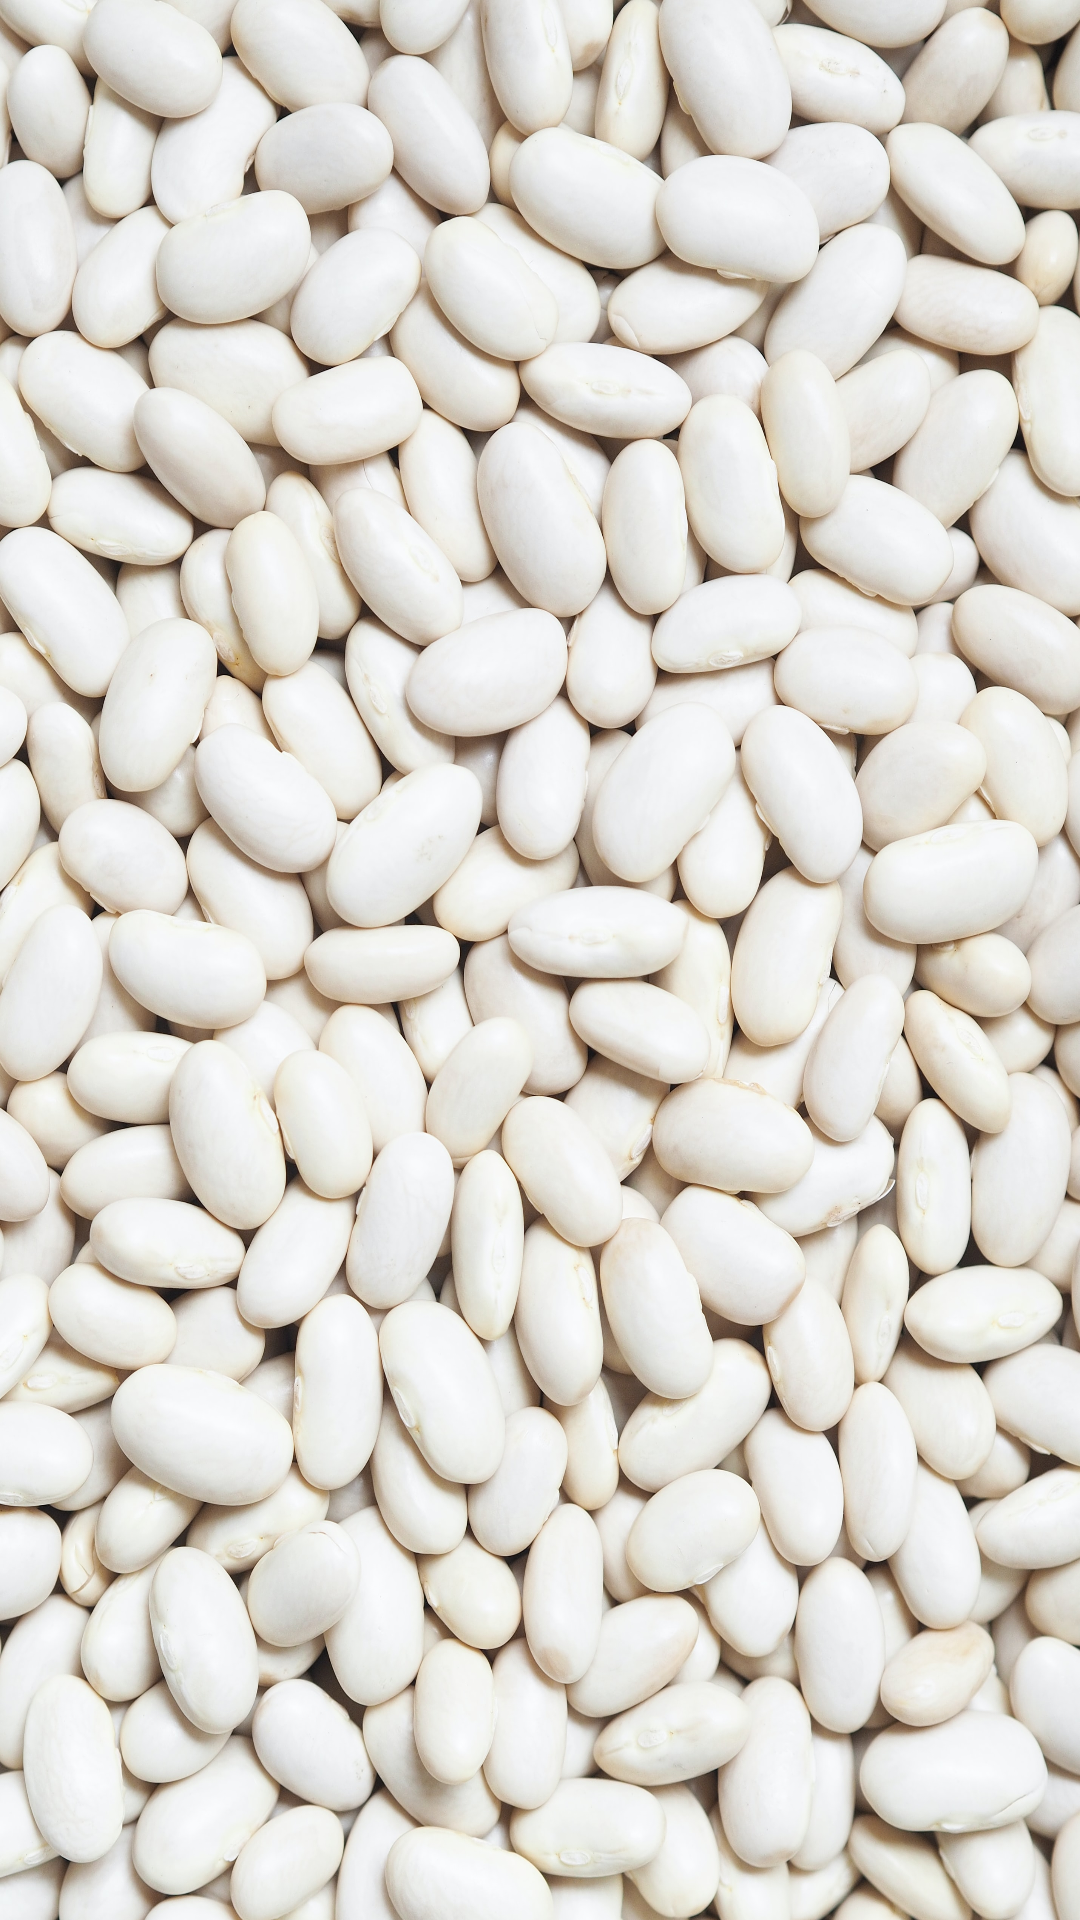

Layout XML and referenced resources for this Android screen:
<!-- AndroidManifest.xml: application theme Theme.BeansLexis -->
<!-- res/layout/activity_lessons.xml -->
<?xml version="1.0" encoding="utf-8"?>
<androidx.constraintlayout.widget.ConstraintLayout xmlns:android="http://schemas.android.com/apk/res/android"
    xmlns:app="http://schemas.android.com/apk/res-auto"
    xmlns:tools="http://schemas.android.com/tools"
    android:layout_width="match_parent"
    android:layout_height="match_parent"
    android:background="@drawable/bg_main_white"
    tools:context=".view.LessonsActivity">

    <androidx.recyclerview.widget.RecyclerView
        android:id="@+id/recyclerview_items_lessons"
        android:layout_width="match_parent"
        android:layout_height="match_parent"
        android:padding="12dp"
        app:layout_constraintBottom_toBottomOf="parent"
        app:layout_constraintEnd_toEndOf="parent"
        app:layout_constraintStart_toStartOf="parent"
        app:layout_constraintTop_toTopOf="parent" />

</androidx.constraintlayout.widget.ConstraintLayout>
<!-- resources referenced by this layout -->
<resources>
  <!-- drawable bg_main_white: jpg bitmap (drawable, 1007434 bytes) -->
  <style name="Theme.BeansLexis" parent="Theme.MaterialComponents.DayNight.NoActionBar">
          
          <item name="colorPrimary">@color/purple_500</item>
          <item name="colorPrimaryVariant">@color/purple_700</item>
          <item name="colorOnPrimary">@color/white</item>
          
          <item name="colorSecondary">@color/teal_200</item>
          <item name="colorSecondaryVariant">@color/teal_700</item>
          <item name="colorOnSecondary">@color/black</item>
          
          <item name="android:statusBarColor">#C7C2BA</item>
          
      </style>
  <!-- not gathered from this repository: default colours our renderer supplied (Android Studio template values) -->
  <color name="purple_500">#FF6200EE</color>
  <color name="purple_700">#FF3700B3</color>
  <color name="teal_200">#FF03DAC5</color>
  <color name="teal_700">#FF018786</color>
  <color name="black">#FF000000</color>
  <color name="white">#FFFFFFFF</color>
</resources>
